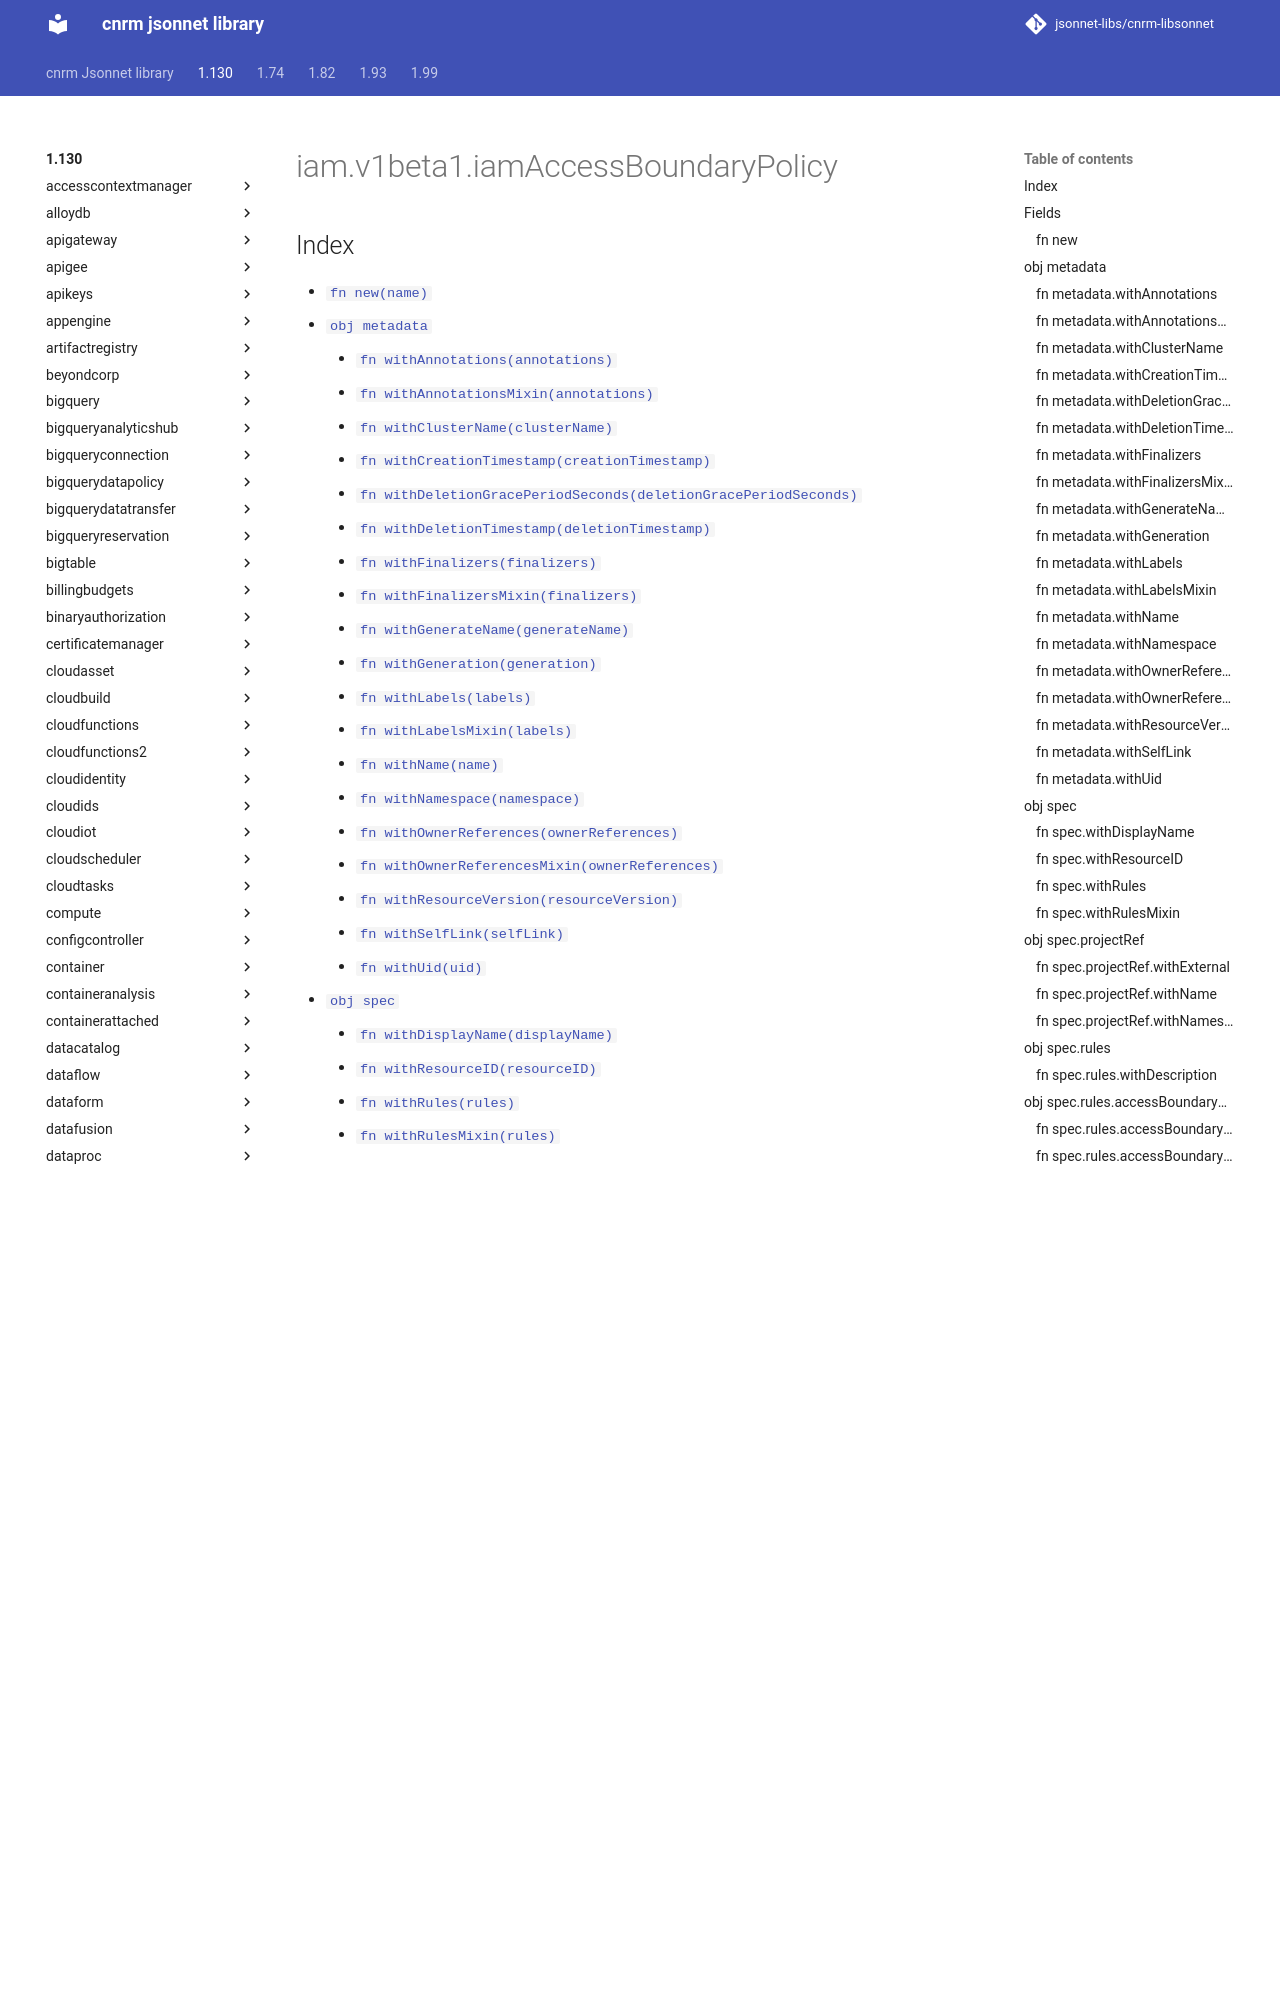

repository: jsonnet-libs/cnrm-libsonnet · page: 1.130/iam/v1beta1/iamAccessBoundaryPolicy/index.html · generator: mkdocs

---
permalink: /1.130/iam/v1beta1/iamAccessBoundaryPolicy/
---

# iam.v1beta1.iamAccessBoundaryPolicy



## Index

* [`fn new(name)`](#fn-new)
* [`obj metadata`](#obj-metadata)
  * [`fn withAnnotations(annotations)`](#fn-metadatawithannotations)
  * [`fn withAnnotationsMixin(annotations)`](#fn-metadatawithannotationsmixin)
  * [`fn withClusterName(clusterName)`](#fn-metadatawithclustername)
  * [`fn withCreationTimestamp(creationTimestamp)`](#fn-metadatawithcreationtimestamp)
  * [`fn withDeletionGracePeriodSeconds(deletionGracePeriodSeconds)`](#fn-metadatawithdeletiongraceperiodseconds)
  * [`fn withDeletionTimestamp(deletionTimestamp)`](#fn-metadatawithdeletiontimestamp)
  * [`fn withFinalizers(finalizers)`](#fn-metadatawithfinalizers)
  * [`fn withFinalizersMixin(finalizers)`](#fn-metadatawithfinalizersmixin)
  * [`fn withGenerateName(generateName)`](#fn-metadatawithgeneratename)
  * [`fn withGeneration(generation)`](#fn-metadatawithgeneration)
  * [`fn withLabels(labels)`](#fn-metadatawithlabels)
  * [`fn withLabelsMixin(labels)`](#fn-metadatawithlabelsmixin)
  * [`fn withName(name)`](#fn-metadatawithname)
  * [`fn withNamespace(namespace)`](#fn-metadatawithnamespace)
  * [`fn withOwnerReferences(ownerReferences)`](#fn-metadatawithownerreferences)
  * [`fn withOwnerReferencesMixin(ownerReferences)`](#fn-metadatawithownerreferencesmixin)
  * [`fn withResourceVersion(resourceVersion)`](#fn-metadatawithresourceversion)
  * [`fn withSelfLink(selfLink)`](#fn-metadatawithselflink)
  * [`fn withUid(uid)`](#fn-metadatawithuid)
* [`obj spec`](#obj-spec)
  * [`fn withDisplayName(displayName)`](#fn-specwithdisplayname)
  * [`fn withResourceID(resourceID)`](#fn-specwithresourceid)
  * [`fn withRules(rules)`](#fn-specwithrules)
  * [`fn withRulesMixin(rules)`](#fn-specwithrulesmixin)
  * [`obj spec.projectRef`](#obj-specprojectref)
    * [`fn withExternal(external)`](#fn-specprojectrefwithexternal)
    * [`fn withName(name)`](#fn-specprojectrefwithname)
    * [`fn withNamespace(namespace)`](#fn-specprojectrefwithnamespace)
  * [`obj spec.rules`](#obj-specrules)
    * [`fn withDescription(description)`](#fn-specruleswithdescription)
    * [`obj spec.rules.accessBoundaryRule`](#obj-specrulesaccessboundaryrule)
      * [`fn withAvailablePermissions(availablePermissions)`](#fn-specrulesaccessboundaryrulewithavailablepermissions)
      * [`fn withAvailablePermissionsMixin(availablePermissions)`](#fn-specrulesaccessboundaryrulewithavailablepermissionsmixin)
      * [`fn withAvailableResource(availableResource)`](#fn-specrulesaccessboundaryrulewithavailableresource)
      * [`obj spec.rules.accessBoundaryRule.availabilityCondition`](#obj-specrulesaccessboundaryruleavailabilitycondition)
        * [`fn withDescription(description)`](#fn-specrulesaccessboundaryruleavailabilityconditionwithdescription)
        * [`fn withExpression(expression)`](#fn-specrulesaccessboundaryruleavailabilityconditionwithexpression)
        * [`fn withLocation(location)`](#f
